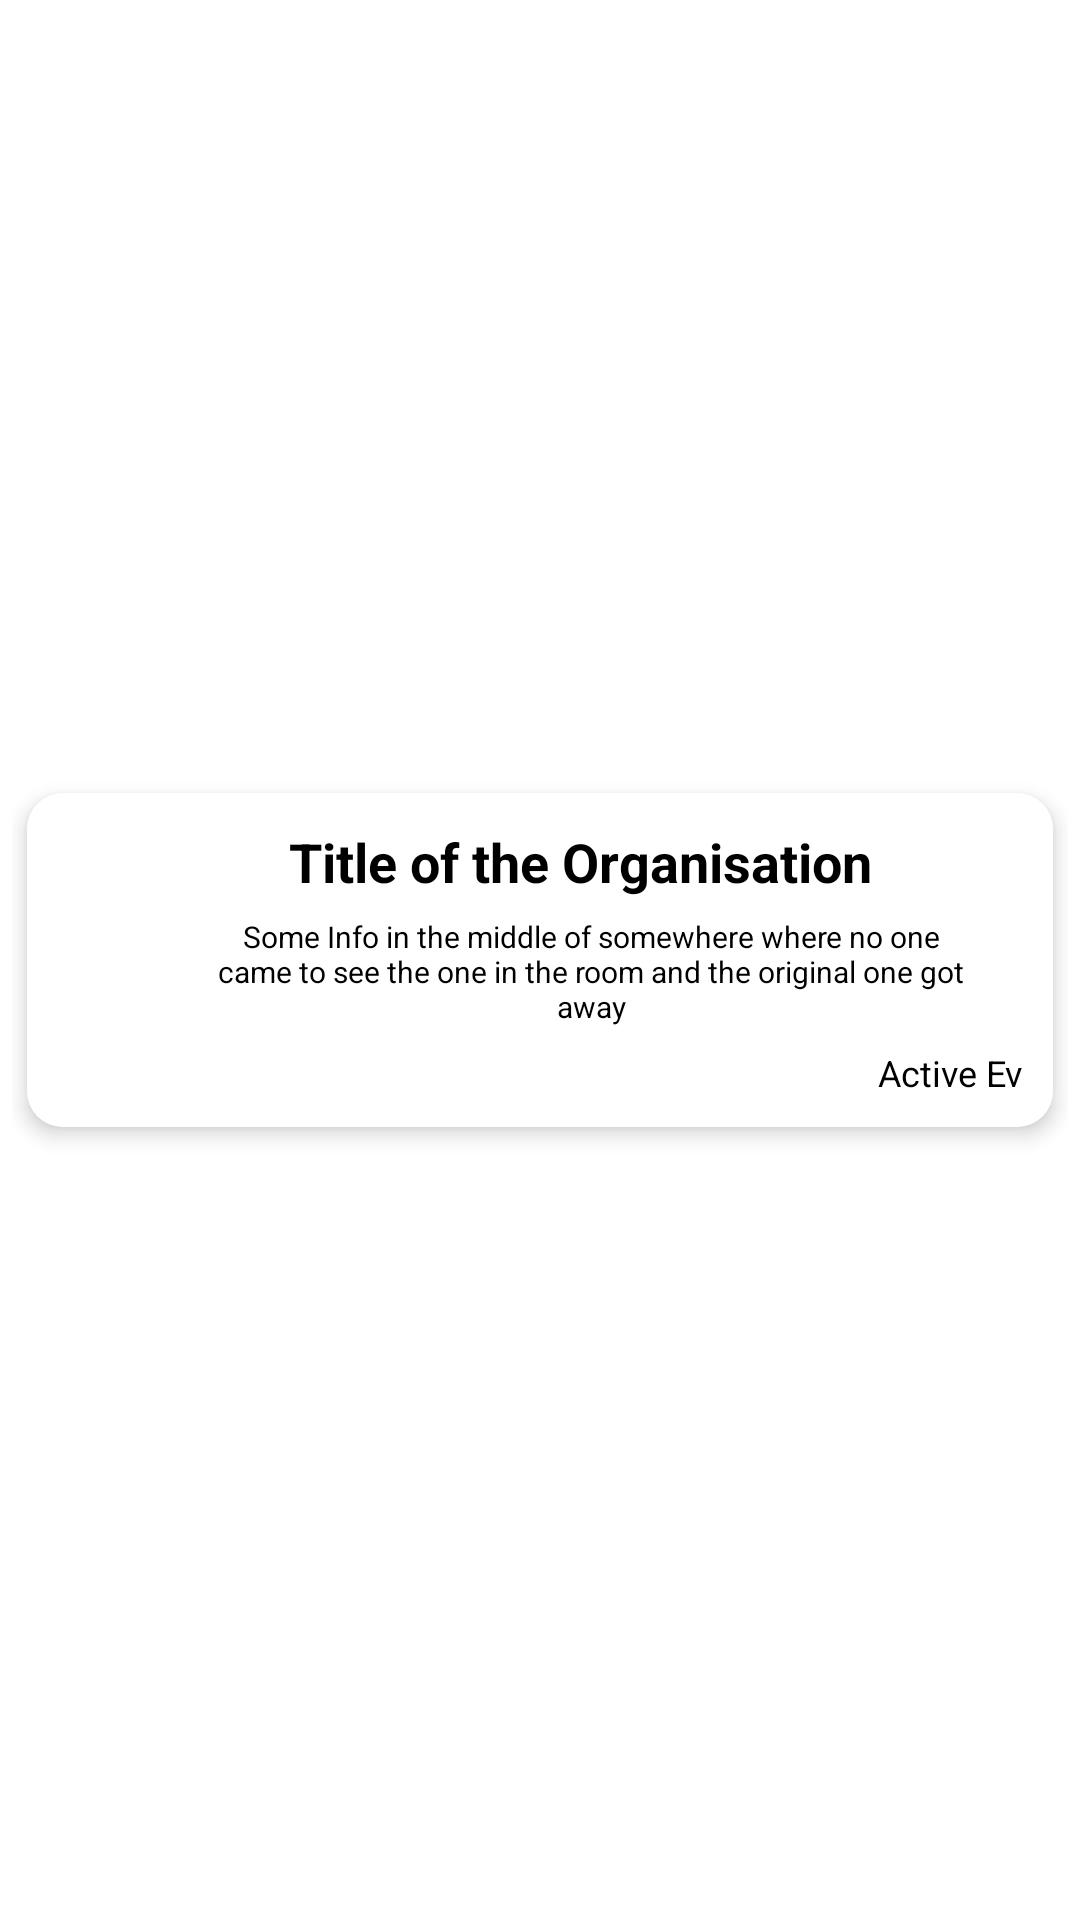

This screen was rendered from an Android layout file. Write that file and the resources it references.
<!-- AndroidManifest.xml: application theme Theme.ConnectForACause -->
<!-- res/layout/organisation_tile.xml -->
<?xml version="1.0" encoding="utf-8"?>
<androidx.constraintlayout.widget.ConstraintLayout xmlns:android="http://schemas.android.com/apk/res/android"
    xmlns:app="http://schemas.android.com/apk/res-auto"
    xmlns:tools="http://schemas.android.com/tools"
    android:layout_width="match_parent"
    android:layout_height="wrap_content"
    android:layout_marginHorizontal="1dp"

    android:layout_marginTop="2dp"
    android:paddingHorizontal="4dp">

    <androidx.cardview.widget.CardView
        android:layout_width="match_parent"
        android:layout_height="wrap_content"
        android:layout_margin="5dp"
        android:padding="12dp"
        app:cardCornerRadius="12dp"
        app:cardElevation="4dp"
        app:layout_constraintBottom_toBottomOf="parent"
        app:layout_constraintEnd_toEndOf="parent"
        app:layout_constraintStart_toStartOf="parent"
        app:layout_constraintTop_toTopOf="parent">


        <LinearLayout
            android:layout_width="match_parent"
            android:layout_height="match_parent"
            android:background="#FFFFFF"
            android:orientation="vertical"
            android:padding="10dp"
            app:layout_constraintCircleRadius="50dp">

            <TextView
                android:id="@+id/otitle"
                android:layout_width="337dp"
                android:layout_height="26dp"
                android:layout_marginStart="6dp"
                android:layout_marginEnd="6dp"
                android:gravity="center"
                android:text="Title of the Organisation"
                android:textColor="#000000"
                android:textSize="18sp"
                android:textStyle="bold"
                app:layout_constraintHorizontal_bias="0.0" />

            <LinearLayout
                android:layout_width="wrap_content"
                android:layout_height="wrap_content"
                android:padding="2dp">

                <ImageView
                    android:id="@+id/oimage"
                    android:layout_width="45dp"
                    android:layout_height="45dp"
                    android:src="@drawable/androidparty" />

                <TextView
                    android:id="@+id/notifications"
                    android:layout_width="250dp"
                    android:layout_height="wrap_content"
                    android:layout_marginStart="6dp"
                    android:layout_marginTop="3dp"
                    android:text="Some Info in the middle of somewhere where no one came to see the one in the room and the original one got away"
                    android:textAlignment="center"
                    android:textColor="#000000"
                    android:textSize="10sp" />

            </LinearLayout>

            <TextView
                android:id="@+id/activitycount"
                android:layout_width="345dp"
                android:layout_height="wrap_content"
                android:layout_marginEnd="6dp"
                android:text="Active Events"
                android:textAlignment="textEnd"
                android:textColor="#000000"
                android:textSize="12sp" />

        </LinearLayout>

    </androidx.cardview.widget.CardView>


</androidx.constraintlayout.widget.ConstraintLayout>
<!-- resources referenced by this layout -->
<resources>
  <style name="Theme.ConnectForACause" parent="Theme.MaterialComponents.DayNight.DarkActionBar">
          
          <item name="colorPrimary">@color/green</item>
          <item name="colorPrimaryVariant">@color/green</item>
          <item name="colorOnPrimary">@color/white</item>
          
          <item name="colorSecondary">@color/green</item>
          <item name="colorSecondaryVariant">@color/green</item>
          <item name="colorOnSecondary">@color/black</item>
          
          <item name="android:statusBarColor" tools:targetApi="l">?attr/colorPrimaryVariant</item>
          
      </style>
  <color name="green">#28ae61</color>
  <color name="white">#FFFFFFFF</color>
  <color name="black">#FF000000</color>
</resources>
